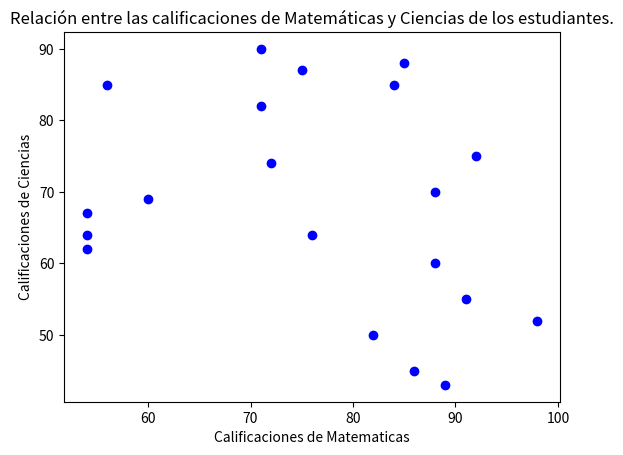

The matplotlib source for this figure:
import numpy as np
import matplotlib.pyplot as plt

rng = np.random.default_rng(42)

# Datos de calificaciones de los estudiantes
matematicas = rng.integers(50, 100, 20)
ciencias = rng.integers(40, 95, 20)
literatura = rng.integers(60, 100, 20)

# Datos de errores para el gráfico de barras de error
errores_matematicas = rng.uniform(2, 5, 2)
errores_matematicas = [min(errores_matematicas), max(errores_matematicas)]

errores_ciencias = rng.uniform(1, 4, 2)
errores_ciencias = [min(errores_ciencias), max(errores_ciencias)]

errores_literatura = rng.uniform(3, 6, 2)
errores_literatura = [min(errores_literatura), max(errores_literatura)]

plt.scatter(matematicas, ciencias, color='blue')
plt.title("Relación entre las calificaciones de Matemáticas y Ciencias de los estudiantes.")
plt.xlabel('Calificaciones de Matematicas')
plt.ylabel('Calificaciones de Ciencias')
plt.show()